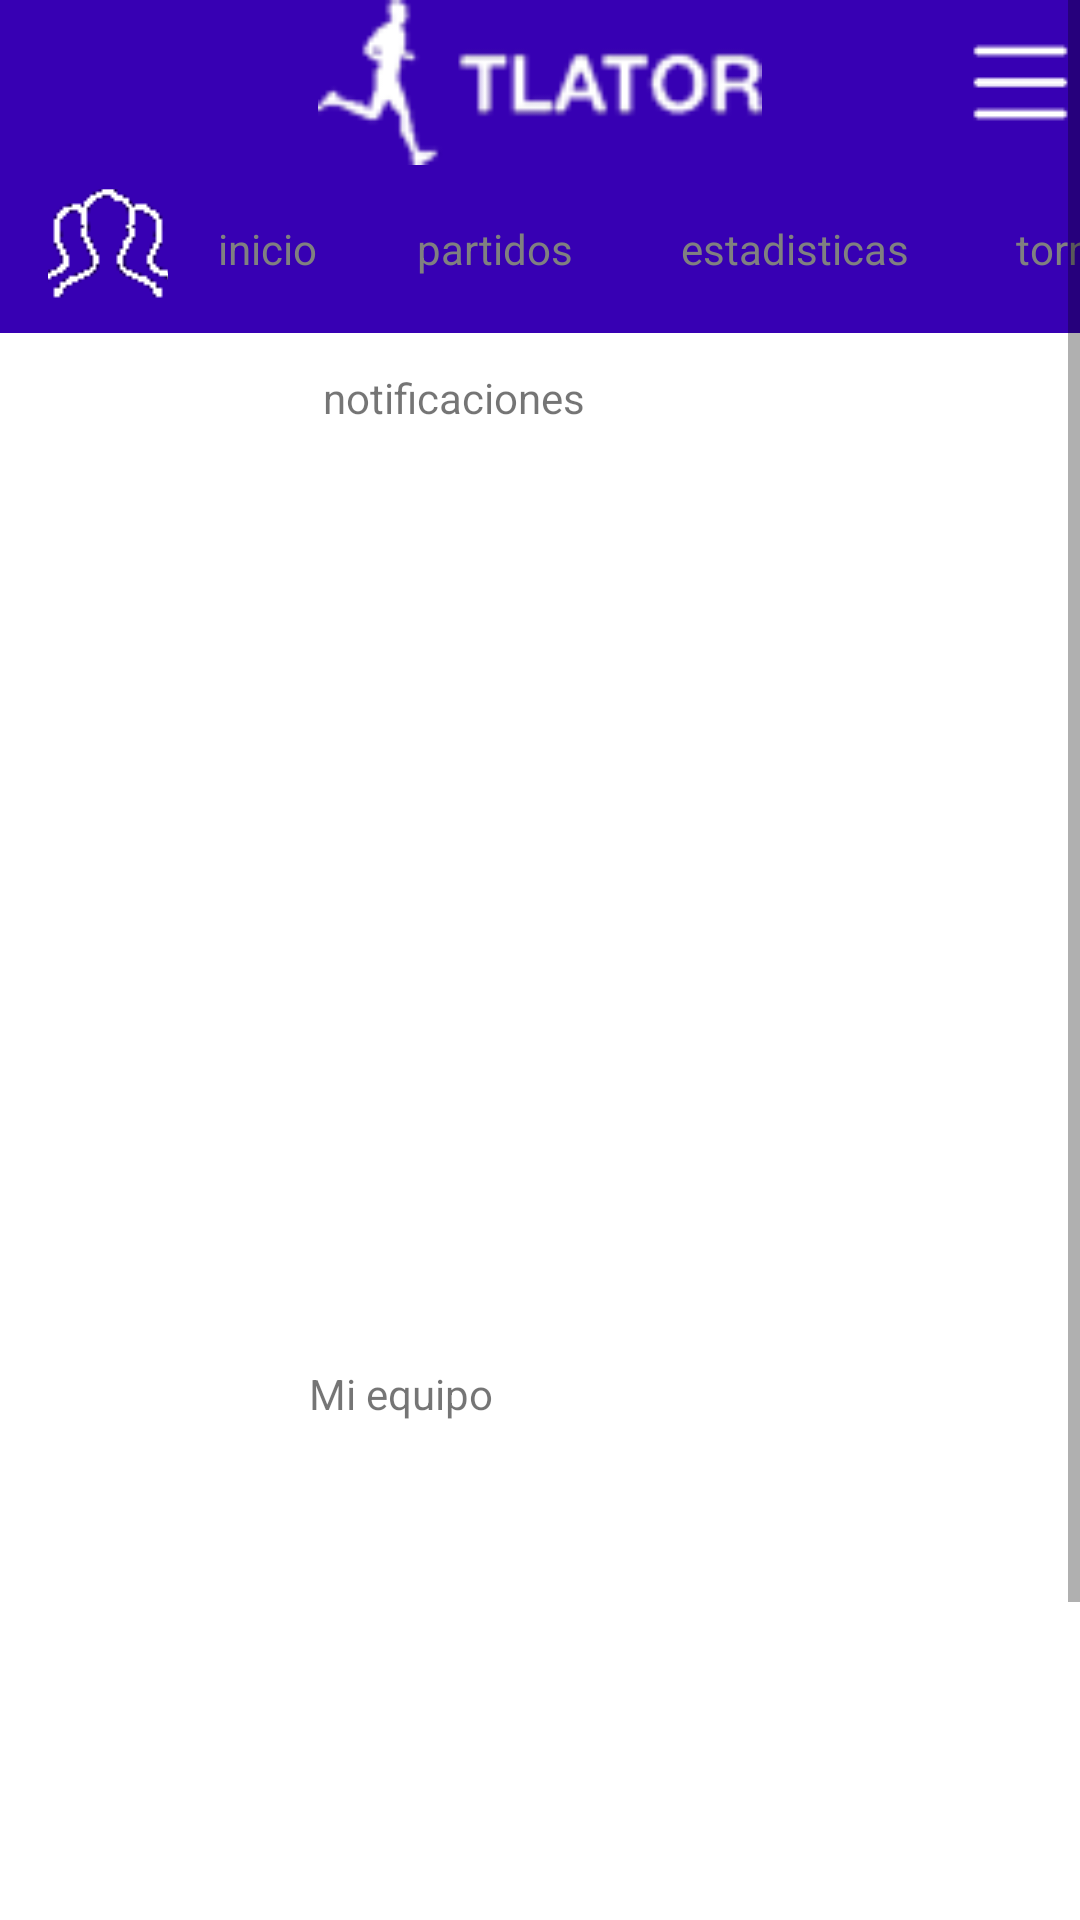

Produce the Android XML layout that renders to this screen, including the resource entries it uses.
<!-- AndroidManifest.xml: application theme Theme.TlatorF -->
<!-- res/layout/activity_equipo.xml -->
<?xml version="1.0" encoding="utf-8"?>
<ScrollView xmlns:android="http://schemas.android.com/apk/res/android"
    xmlns:app="http://schemas.android.com/apk/res-auto"
    xmlns:tools="http://schemas.android.com/tools"

    android:layout_width="match_parent"
    android:layout_height="match_parent"
    android:fillViewport="true"
    tools:layout_editor_absoluteX="1dp"
    tools:layout_editor_absoluteY="1dp">

    <androidx.constraintlayout.widget.ConstraintLayout
        android:layout_width="match_parent"
        android:layout_height="match_parent"
        tools:context=".Equipo" >
        <include
            android:id="@+id/include"
            layout="@layout/equipoperson" />

        <TextView
            android:id="@+id/textView21"
            android:layout_width="144dp"
            android:layout_height="43dp"
            android:layout_marginTop="12dp"
            android:text="@string/desp_notificaciones"
            app:layout_constraintEnd_toEndOf="parent"
            app:layout_constraintHorizontal_bias="0.498"
            app:layout_constraintStart_toStartOf="parent"
            app:layout_constraintTop_toBottomOf="@+id/include" />

        <ListView
            android:id="@+id/lvT1"
            android:layout_width="277dp"
            android:layout_height="259dp"
            app:layout_constraintEnd_toEndOf="parent"
            app:layout_constraintStart_toStartOf="parent"
            app:layout_constraintTop_toBottomOf="@+id/textView21" />

        <ListView
            android:id="@+id/lvT2"
            android:layout_width="273dp"
            android:layout_height="260dp"
            android:layout_marginTop="24dp"
            app:layout_constraintEnd_toEndOf="parent"
            app:layout_constraintStart_toStartOf="parent"
            app:layout_constraintTop_toBottomOf="@+id/textView2" />

        <TextView
            android:id="@+id/textView2"
            android:layout_width="154dp"
            android:layout_height="28dp"
            android:layout_marginTop="30dp"
            android:text="Mi equipo"
            app:layout_constraintEnd_toEndOf="parent"
            app:layout_constraintStart_toStartOf="parent"
            app:layout_constraintTop_toBottomOf="@+id/lvT1" />

    </androidx.constraintlayout.widget.ConstraintLayout>

</ScrollView>
<!-- res/layout/equipoperson.xml (included above) -->
<?xml version="1.0" encoding="utf-8"?>
<com.google.android.material.appbar.AppBarLayout xmlns:android="http://schemas.android.com/apk/res/android"
    xmlns:app="http://schemas.android.com/apk/res-auto"
    xmlns:tools="http://schemas.android.com/tools"
    android:id="@+id/person"
    android:layout_width="match_parent"
    android:layout_height="wrap_content"
    android:background="@color/colorTlator"
    app:layout_constraintStart_toStartOf="parent"
    app:layout_constraintTop_toTopOf="parent">

    <androidx.appcompat.widget.Toolbar
        android:id="@+id/per_toolb_a"
        android:layout_width="match_parent"
        android:layout_height="55dp"
        android:layout_gravity="center">

        <ImageButton
            android:id="@+id/header_imgbtn_a"
            android:layout_width="40dp"
            android:layout_height="40dp"
            android:layout_gravity="end"
            android:background="#003700B3"
            android:outlineAmbientShadowColor="#003700B3"
            android:outlineSpotShadowColor="#003700B3"
            app:srcCompat="@drawable/menu" />

        <ImageView
            android:id="@+id/header_img_a"
            android:layout_width="220dp"
            android:layout_height="55dp"
            android:layout_gravity="center"
            android:background="#003700B3"
            android:outlineAmbientShadowColor="#003700B3"
            android:outlineSpotShadowColor="#003700B3"
            app:srcCompat="@drawable/headii" />
    </androidx.appcompat.widget.Toolbar>

    <androidx.appcompat.widget.Toolbar
        android:id="@+id/per_toolb"
        android:layout_width="match_parent"
        android:layout_height="match_parent"
        android:background="@color/colorTlator"
        android:textAppearance="@style/TextAppearance.AppCompat.Body1"
        app:titleTextColor="@color/white">

        <ImageButton
            android:id="@+id/toolb_imgbtn_team"
            android:layout_width="40dp"
            android:layout_height="40dp"
            android:layout_gravity="start"
            android:background="#003700B3"
            android:outlineAmbientShadowColor="#003700B3"
            android:outlineSpotShadowColor="#003700B3"
            app:srcCompat="@drawable/users" />

        <Button
            android:id="@+id/toolb_btn_home"
            android:layout_width="66dp"
            android:layout_height="match_parent"
            android:layout_gravity="start"
            android:background="#003700B3"
            android:shadowColor="#003700B3"
            android:textColor="@color/brown"
            android:text="@string/header_inicio"
            android:textAppearance="@style/TextAppearance.AppCompat.Body1"
            android:textSize="14sp" />

        <Button
            android:id="@+id/toolb_btn_match"
            android:layout_width="86dp"
            android:layout_height="match_parent"
            android:layout_gravity="start"
            android:background="#003700B3"
            android:textColor="@color/brown"
            android:text="@string/header_partido"
            android:textAppearance="@style/TextAppearance.AppCompat.Body1"
            android:textSize="14sp" />

        <Button
            android:id="@+id/toolb_btn_stats"
            android:layout_width="114dp"
            android:layout_height="match_parent"
            android:layout_gravity="start"
            android:background="#003700B3"
            android:textColor="@color/brown"
            android:text="@string/header_estadistica"
            android:textAppearance="@style/TextAppearance.AppCompat.Body1"
            android:textSize="14sp" />

        <Button
            android:id="@+id/toolb_btn_league"
            android:layout_width="81dp"
            android:layout_height="match_parent"
            android:layout_gravity="start"
            android:background="#003700B3"
            android:textColor="@color/brown"
            android:text="@string/header_torneo"
            android:textAppearance="@style/TextAppearance.AppCompat.Body1"
            android:textSize="14sp" />
    </androidx.appcompat.widget.Toolbar>
</com.google.android.material.appbar.AppBarLayout>
<!-- resources referenced by this layout -->
<resources>
  <color name="brown">#808080</color>
  <color name="colorTlator">#3700B3</color>
  <color name="white">#FFFFFFFF</color>
  <!-- drawable headii: png bitmap (drawable, 2771 bytes) -->
  <!-- drawable menu: png bitmap (drawable, 280 bytes) -->
  <!-- drawable users: png bitmap (drawable, 1072 bytes) -->
  <string name="desp_notificaciones">notificaciones</string>
  <string name="header_estadistica">estadisticas</string>
  <string name="header_inicio">inicio</string>
  <string name="header_partido">partidos</string>
  <string name="header_torneo">torneos</string>
  <style name="Theme.TlatorF" parent="Theme.MaterialComponents.DayNight.DarkActionBar">
          
          <item name="colorPrimary">@color/colorTlator</item>
          <item name="colorPrimaryVariant">@color/purple_700</item>
          <item name="colorOnPrimary">@color/white</item>
          
          <item name="colorSecondary">@color/teal_200</item>
          <item name="colorSecondaryVariant">@color/teal_700</item>
          <item name="colorOnSecondary">@color/black</item>
          
          <item name="android:statusBarColor">?attr/colorPrimaryVariant</item>
          
      </style>
  <color name="purple_700">#FF3700B3</color>
  <color name="teal_200">#FF03DAC5</color>
  <color name="teal_700">#FF018786</color>
  <color name="black">#FF000000</color>
</resources>
